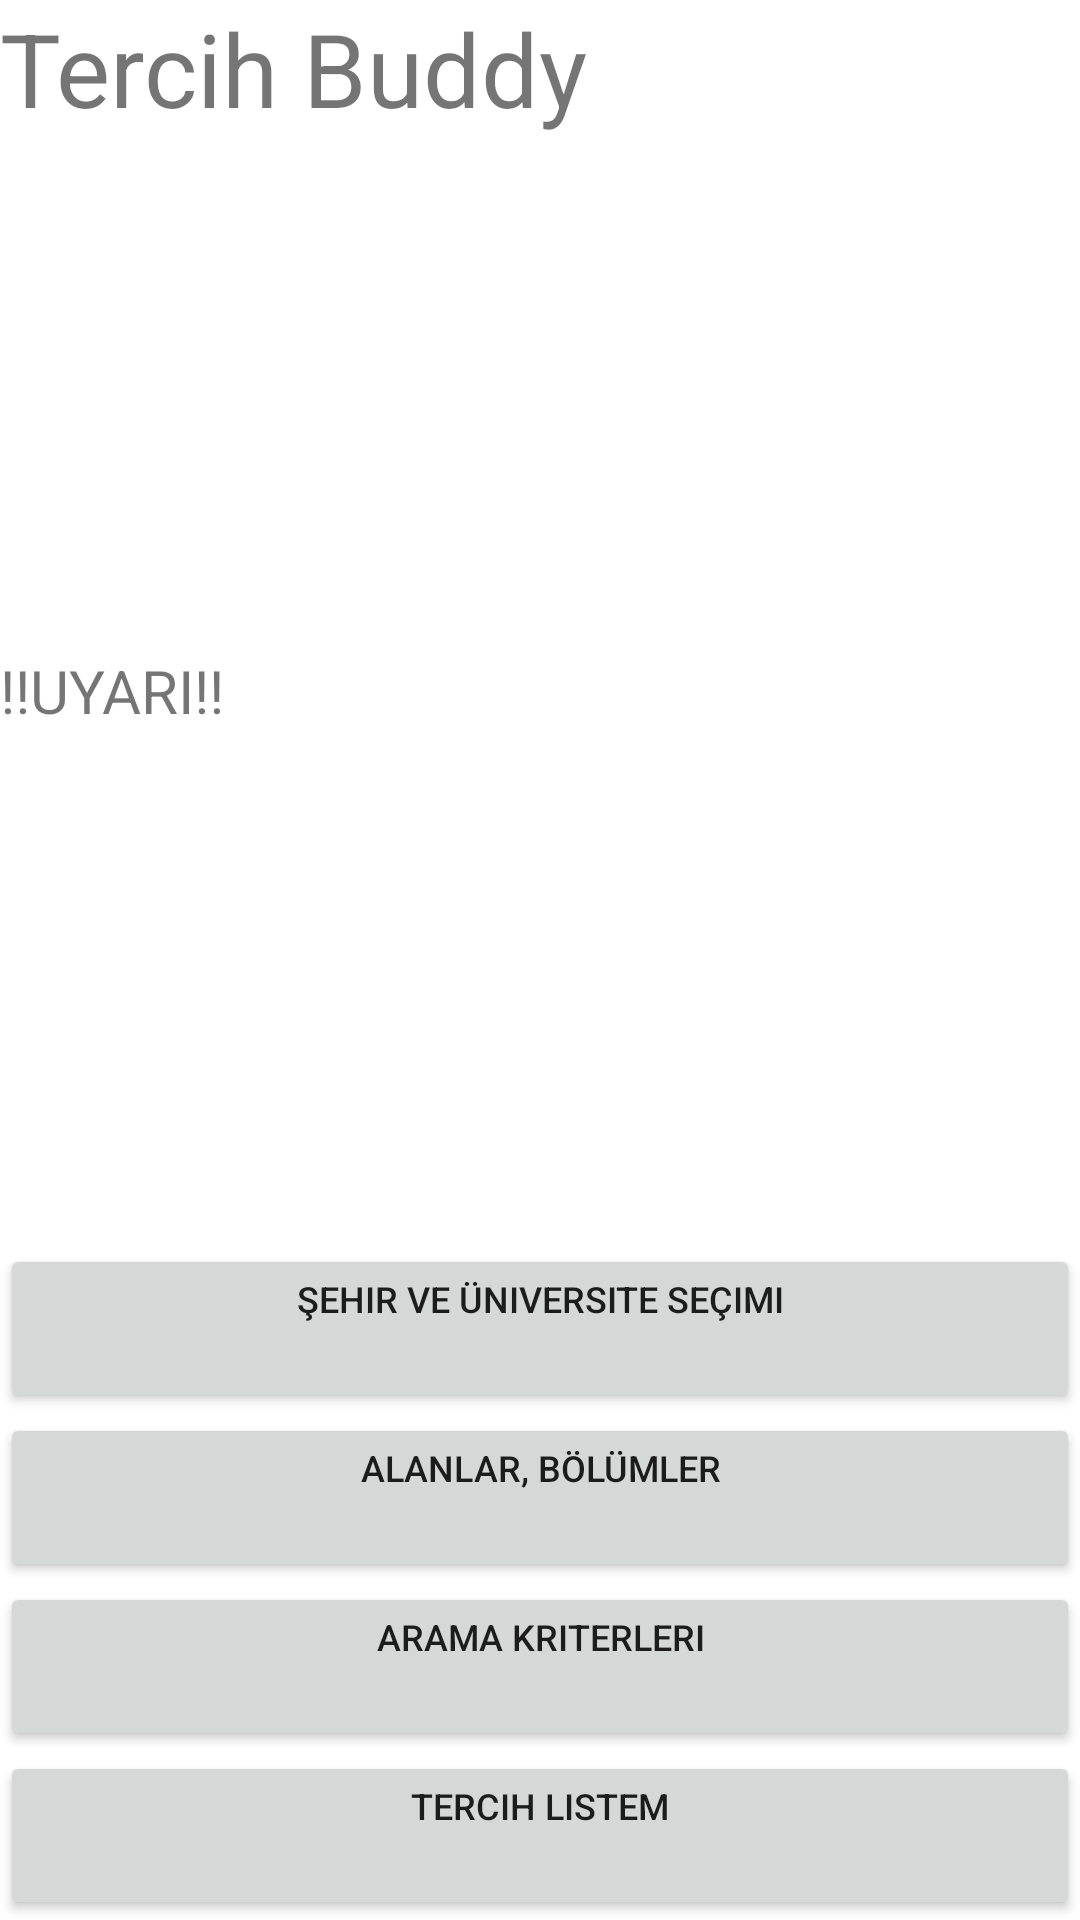

Layout XML and referenced resources for this Android screen:
<!-- AndroidManifest.xml: application theme Theme.TercihBuddy -->
<!-- res/layout/activity_main2.xml -->
<?xml version="1.0" encoding="utf-8"?>
<androidx.constraintlayout.widget.ConstraintLayout
    xmlns:android="http://schemas.android.com/apk/res/android"
    xmlns:app="http://schemas.android.com/apk/res-auto"
    xmlns:tools="http://schemas.android.com/tools"
    android:layout_width="match_parent"
    android:layout_height="match_parent"
    tools:context=".MainActivity2">
    <TextView
        android:id="@+id/tercih_buddy"
        android:layout_width="match_parent"
        android:layout_height="wrap_content"
        android:text="@string/tercih_buddy"
        android:textSize="34sp"
        app:layout_constraintTop_toTopOf="parent"
        app:layout_constraintStart_toStartOf="parent"
        app:layout_constraintEnd_toEndOf="parent"

        />
    <TextView
        android:id="@+id/main_text"
        android:layout_width="match_parent"
        android:layout_height="wrap_content"
        android:text="@string/uyari"
        android:textSize="20sp"
        app:layout_constraintTop_toBottomOf="@+id/tercih_buddy"
        app:layout_constraintStart_toStartOf="parent"
        app:layout_constraintEnd_toEndOf="parent"
        app:layout_constraintBottom_toTopOf="@id/sehir_ve_universite_secimi_button"
        />

    <Button
        android:id="@+id/sehir_ve_universite_secimi_button"
        android:layout_width="match_parent"
        android:layout_height="wrap_content"
        android:paddingBottom="30dp"
        android:text="@string/ehir_ve_niversite_se_imi"
        android:onClick="sehirveuniversitesecimi"
        android:textSize="12sp"
        app:layout_constraintBottom_toTopOf="@id/alanlar_bölümler_button"
        app:layout_constraintEnd_toEndOf="parent"
        app:layout_constraintStart_toStartOf="parent" />

    <Button
        android:id="@+id/alanlar_bölümler_button"
        android:layout_width="match_parent"
        android:layout_height="wrap_content"
        android:onClick="alanlarbolumler"
        android:paddingBottom="30dp"

        android:text="@string/alanlar_b_l_mler"
        android:textSize="12sp"
        app:layout_constraintBottom_toTopOf="@id/arama_kriterleri_button"
        app:layout_constraintEnd_toEndOf="parent"
        app:layout_constraintStart_toStartOf="parent" />

    <Button
        android:id="@+id/arama_kriterleri_button"
        android:layout_width="match_parent"
        android:layout_height="wrap_content"
        android:onClick="arama_kriterleri"
        android:paddingBottom="30dp"

        android:text="@string/arama_kriterleri_text"
        android:textSize="12sp"
        app:layout_constraintBottom_toTopOf="@id/tercih_listem"
        app:layout_constraintEnd_toEndOf="parent"
        app:layout_constraintStart_toStartOf="parent" />

    <Button
        android:id="@+id/tercih_listem"
        android:layout_width="match_parent"
        android:layout_height="wrap_content"
        android:onClick="buttonTercihListesi"
        android:paddingBottom="30dp"
        android:text="@string/tercih_listem"

        android:textSize="12sp"
        app:layout_constraintBottom_toBottomOf="parent"
        app:layout_constraintEnd_toEndOf="parent"
        app:layout_constraintStart_toStartOf="parent" />


</androidx.constraintlayout.widget.ConstraintLayout>
<!-- resources referenced by this layout -->
<resources>
  <string name="alanlar_b_l_mler">Alanlar, Bölümler</string>
  <string name="arama_kriterleri_text">Arama Kriterleri</string>
  <string name="ehir_ve_niversite_se_imi">Şehir ve Üniversite Seçimi</string>
  <string name="tercih_buddy">Tercih Buddy</string>
  <string name="tercih_listem">Tercih Listem</string>
  <string name="uyari">!!UYARI!!</string>
  <style name="Theme.TercihBuddy" parent="Theme.MaterialComponents.DayNight.DarkActionBar">
          
          <item name="colorPrimary">@color/purple_500</item>
          <item name="colorPrimaryVariant">@color/purple_700</item>
          <item name="colorOnPrimary">@color/white</item>
          
          <item name="colorSecondary">@color/teal_200</item>
          <item name="colorSecondaryVariant">@color/teal_700</item>
          <item name="colorOnSecondary">@color/black</item>
          
          <item name="android:statusBarColor">?attr/colorPrimaryVariant</item>
          
      </style>
  <!-- not gathered from this repository: default colours our renderer supplied (Android Studio template values) -->
  <color name="purple_500">#FF6200EE</color>
  <color name="purple_700">#FF3700B3</color>
  <color name="teal_200">#FF03DAC5</color>
  <color name="teal_700">#FF018786</color>
  <color name="black">#FF000000</color>
  <color name="white">#FFFFFFFF</color>
</resources>
